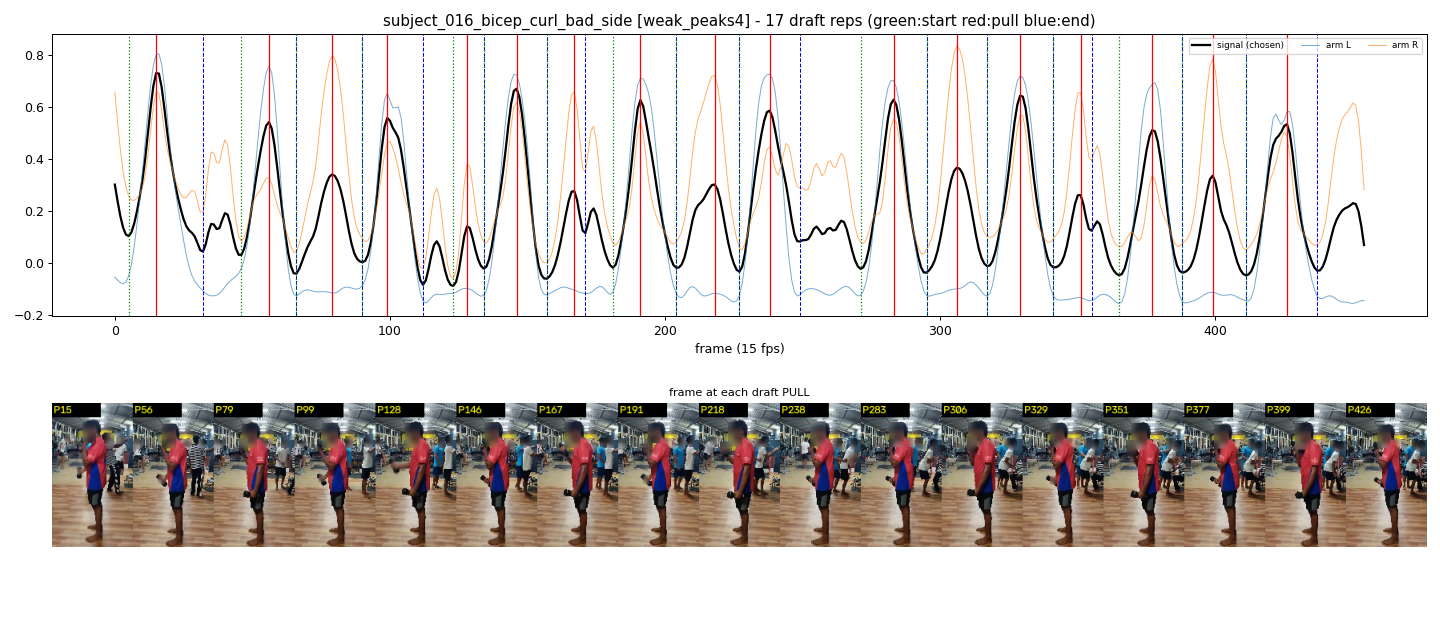

Source data for this figure (header and first rows):
start_frame, pull_frame, end_frame
5, 15, 32
46, 56, 66
66, 79, 90
90, 99, 112
123, 128, 134
134, 146, 157
157, 167, 171
181, 191, 204
204, 218, 227
227, 238, 249
271, 283, 295
295, 306, 317
317, 329, 341
341, 351, 355
365, 377, 388
388, 399, 411
411, 426, 437
